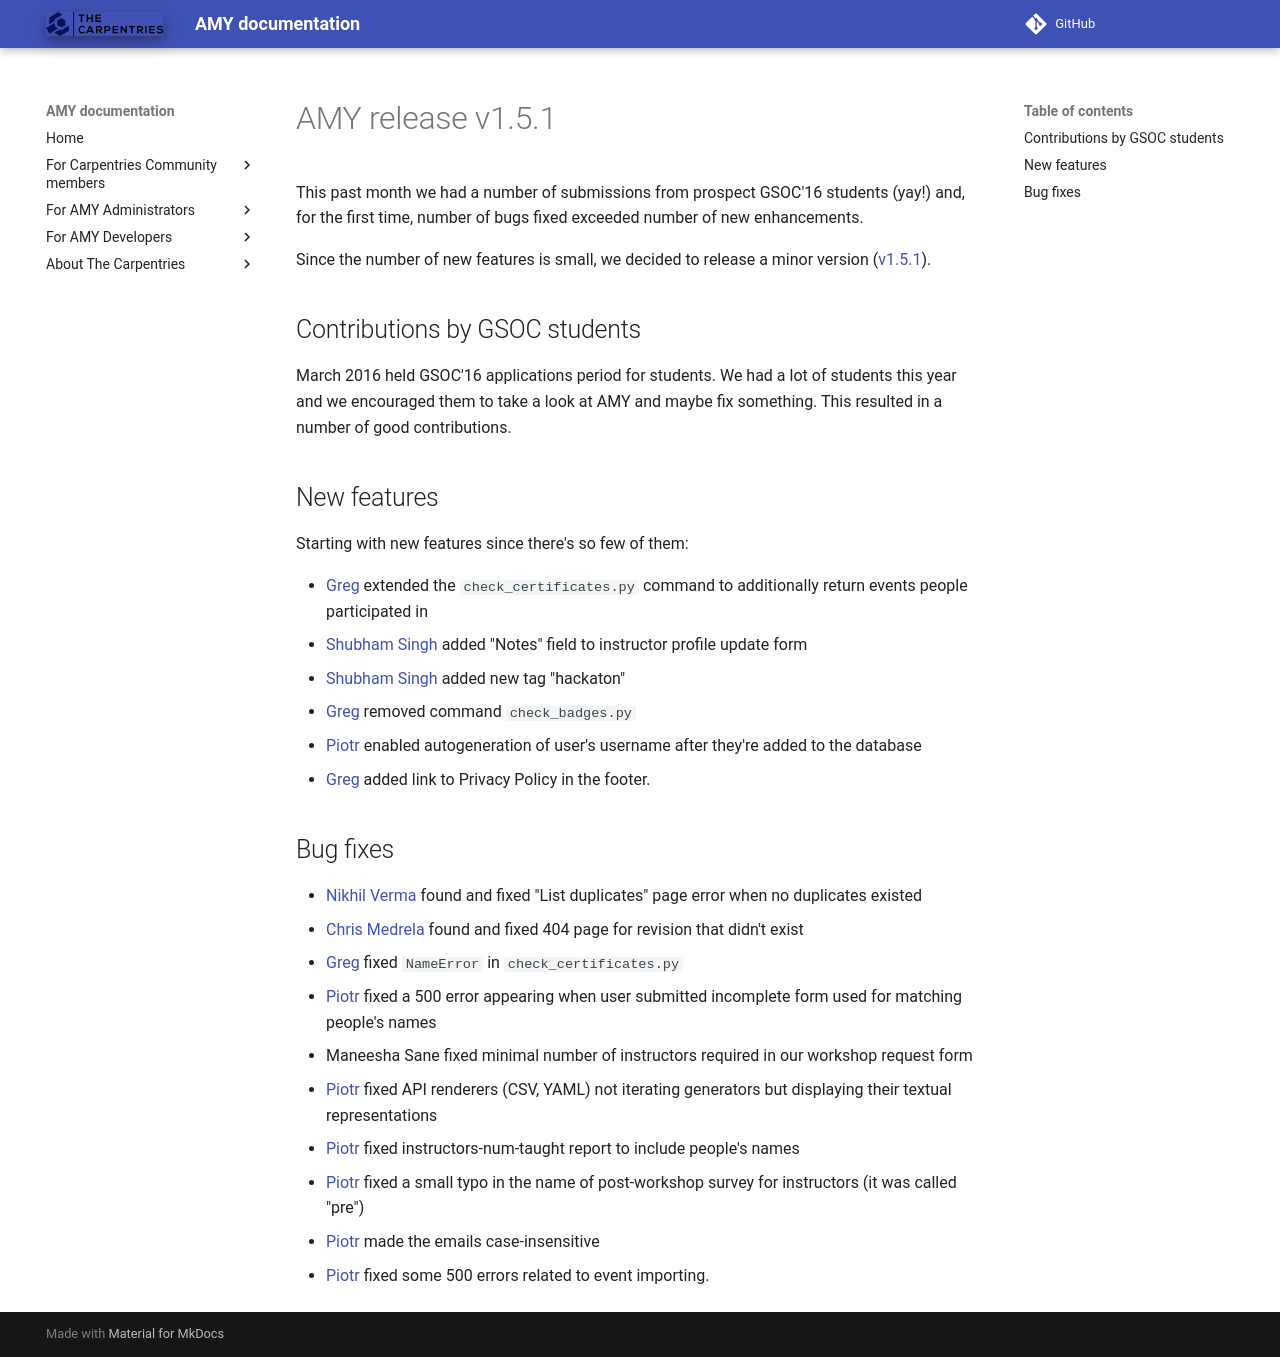

repository: carpentries/amy · page: releases/v1.5.1/index.html · generator: mkdocs

# AMY release v1.5.1

This past month we had a number of submissions from prospect GSOC'16 students
(yay!) and, for the first time, number of bugs fixed exceeded number of new
enhancements.

Since the number of new features is small, we decided to release a minor version
([v1.5.1][]).


## Contributions by GSOC students

March 2016 held GSOC'16 applications period for students. We had a lot of
students this year and we encouraged them to take a look at AMY and maybe fix
something.  This resulted in a number of good contributions.


## New features

Starting with new features since there's so few of them:

* [Greg][] extended the `check_certificates.py` command to additionally
  return events people participated in
* [Shubham Singh][] added "Notes" field to instructor profile update form
* [Shubham Singh][] added new tag "hackaton"
* [Greg][] removed command `check_badges.py`
* [Piotr][] enabled autogeneration of user's username after they're added to the
  database
* [Greg][] added link to Privacy Policy in the footer.


## Bug fixes

* [Nikhil Verma][] found and fixed "List duplicates" page error when no
  duplicates existed
* [Chris Medrela][] found and fixed 404 page for revision that didn't exist
* [Greg][] fixed `NameError` in `check_certificates.py`
* [Piotr][] fixed a 500 error appearing when user submitted incomplete form used for
  matching people's names
* Maneesha Sane fixed minimal number of instructors required in our workshop
  request form
* [Piotr][] fixed API renderers (CSV, YAML) not iterating generators but displaying
  their textual representations
* [Piotr][] fixed instructors-num-taught report to include people's names
* [Piotr][] fixed a small typo in the name of post-workshop survey for instructors (it
  was called "pre")
* [Piotr][] made the emails case-insensitive
* [Piotr][] fixed some 500 errors related to event importing.

[v1.5.1]: https://github.com/swcarpentry/amy/milestones/v1.5.1
[Shubham Singh]: https://github.com/shubhsingh594
[Nikhil Verma]: https://github.com/nikhilweee
[Chris Medrela]: https://github.com/chrismedrela
[Piotr]: https://github.com/pbanaszkiewicz
[Greg]: https://github.com/gvwilson
